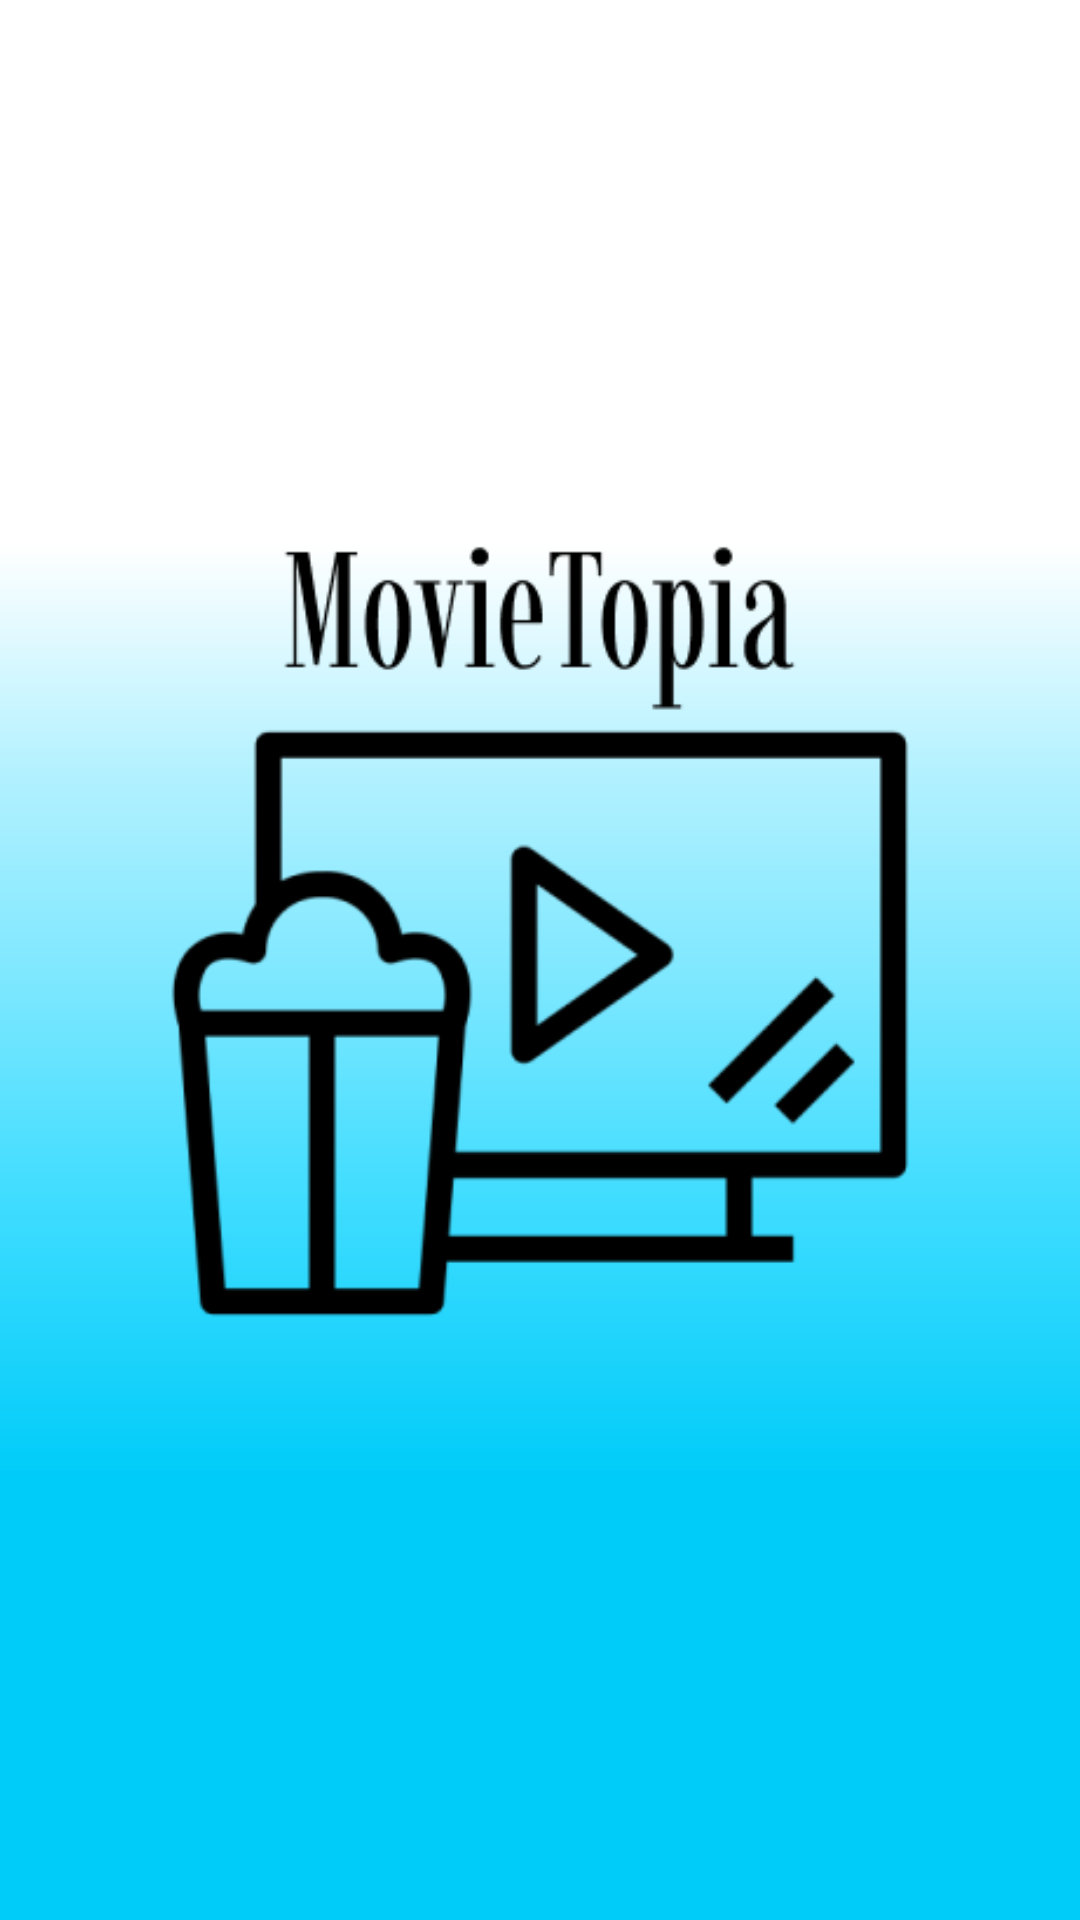

Reconstruct the res/layout file that produces this screen, plus the resources it refers to.
<!-- AndroidManifest.xml: application theme Theme.MovieTopia -->
<!-- res/layout/activity_splash_screen.xml -->
<?xml version="1.0" encoding="utf-8"?>
<androidx.constraintlayout.widget.ConstraintLayout xmlns:android="http://schemas.android.com/apk/res/android"
    xmlns:app="http://schemas.android.com/apk/res-auto"
    xmlns:tools="http://schemas.android.com/tools"
    android:layout_width="match_parent"
    android:layout_height="match_parent"
    tools:context=".view.page.SplashScreenActivity"
    android:theme="@android:style/Theme.NoTitleBar"
    android:background="@drawable/splash_screen_background">

    <ImageView
        android:layout_width="300dp"
        android:layout_height="300dp"
        app:layout_constraintStart_toStartOf="parent"
        app:layout_constraintEnd_toEndOf="parent"
        app:layout_constraintTop_toTopOf="parent"
        app:layout_constraintBottom_toBottomOf="parent"
        android:src="@drawable/movietopia_logo"
        tools:ignore="MissingConstraints" />

</androidx.constraintlayout.widget.ConstraintLayout>
<!-- resources referenced by this layout -->
<resources>
  <!-- drawable movietopia_logo: png bitmap (drawable, 12188 bytes) -->
  <!-- drawable splash_screen_background (drawable) -->
  <?xml version="1.0" encoding="utf-8"?>
  <vector
      xmlns:android="http://schemas.android.com/apk/res/android"
      xmlns:aapt="http://schemas.android.com/aapt"
      android:width="428dp"
      android:height="880dp"
      android:viewportWidth="428"
      android:viewportHeight="880"
      >
  
      <group>
  
          <group
              android:translateX="1"
              android:translateY="0"
              android:pivotX="214"
              android:pivotY="463"
              android:scaleX="2"
              android:scaleY="2"
              android:rotation="90"
              >
  
              <path
                  android:pathData="M0 0V926H428V0"
                  >
  
                  <aapt:attr name="android:fillColor">
  
                      <gradient
                          android:type="linear"
                          android:startX="107"
                          android:startY="463"
                          android:endX="321"
                          android:endY="463"
                          >
  
                          <item
                              android:color="#FFFFFF"
                              android:offset="0"
                              />
  
                          <item
                              android:color="#B3F1FF"
                              android:offset="0.244"
                              />
  
                          <item
                              android:color="#7AE7FF"
                              android:offset="0.479"
                              />
  
                          <item
                              android:color="#42DDFF"
                              android:offset="0.692"
                              />
  
                          <item
                              android:color="#00CCF9"
                              android:offset="1"
                              />
  
                      </gradient>
  
                  </aapt:attr>
  
              </path>
  
          </group>
  
      </group>
  
  </vector>
  <style name="Theme.MovieTopia" parent="Theme.MaterialComponents.DayNight.DarkActionBar">
          
          <item name="colorPrimary">@color/blue5</item>
          <item name="colorPrimaryVariant">@color/blue6</item>
          <item name="colorOnPrimary">@color/white</item>
          
          <item name="colorSecondary">@color/teal_200</item>
          <item name="colorSecondaryVariant">@color/teal_700</item>
          <item name="colorOnSecondary">@color/black</item>
          
          <item name="android:statusBarColor" tools:targetApi="l">?attr/colorPrimaryVariant</item>
          
      </style>
  <color name="blue5">#42DDFF</color>
  <color name="blue6">#00CCF9</color>
  <color name="white">#FFFFFFFF</color>
  <color name="teal_200">#FF03DAC5</color>
  <color name="teal_700">#FF018786</color>
  <color name="black">#FF000000</color>
</resources>
